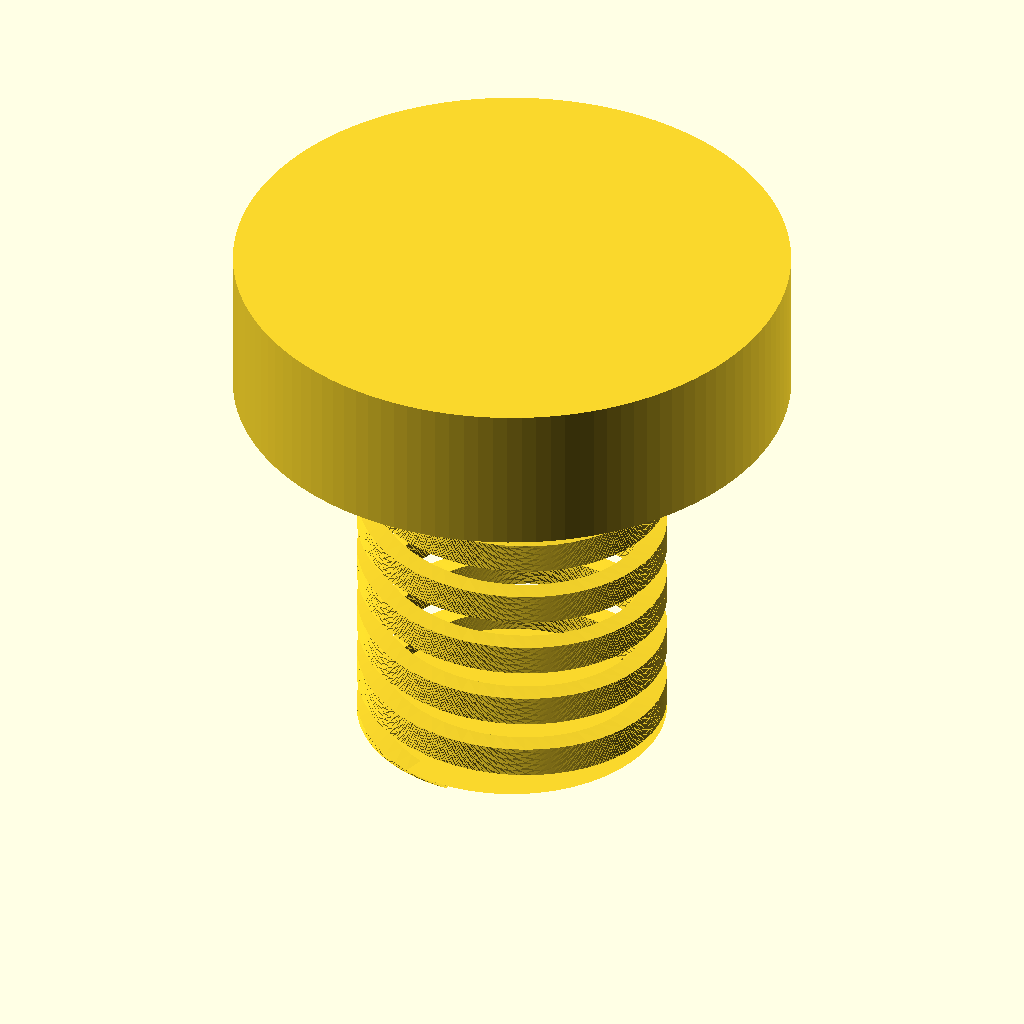
Cell 1 — every parameter at its default value.
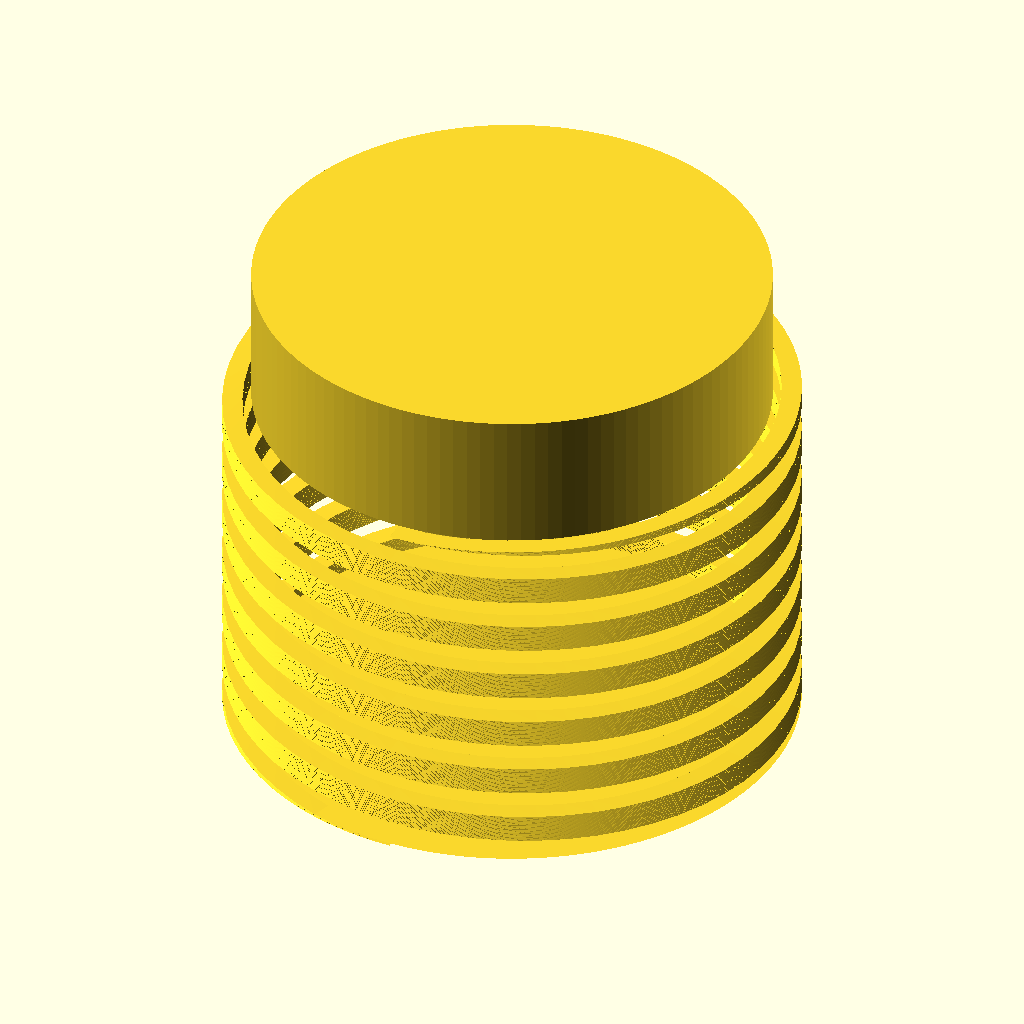
Cell 2: the same model with shaft_d = 10.
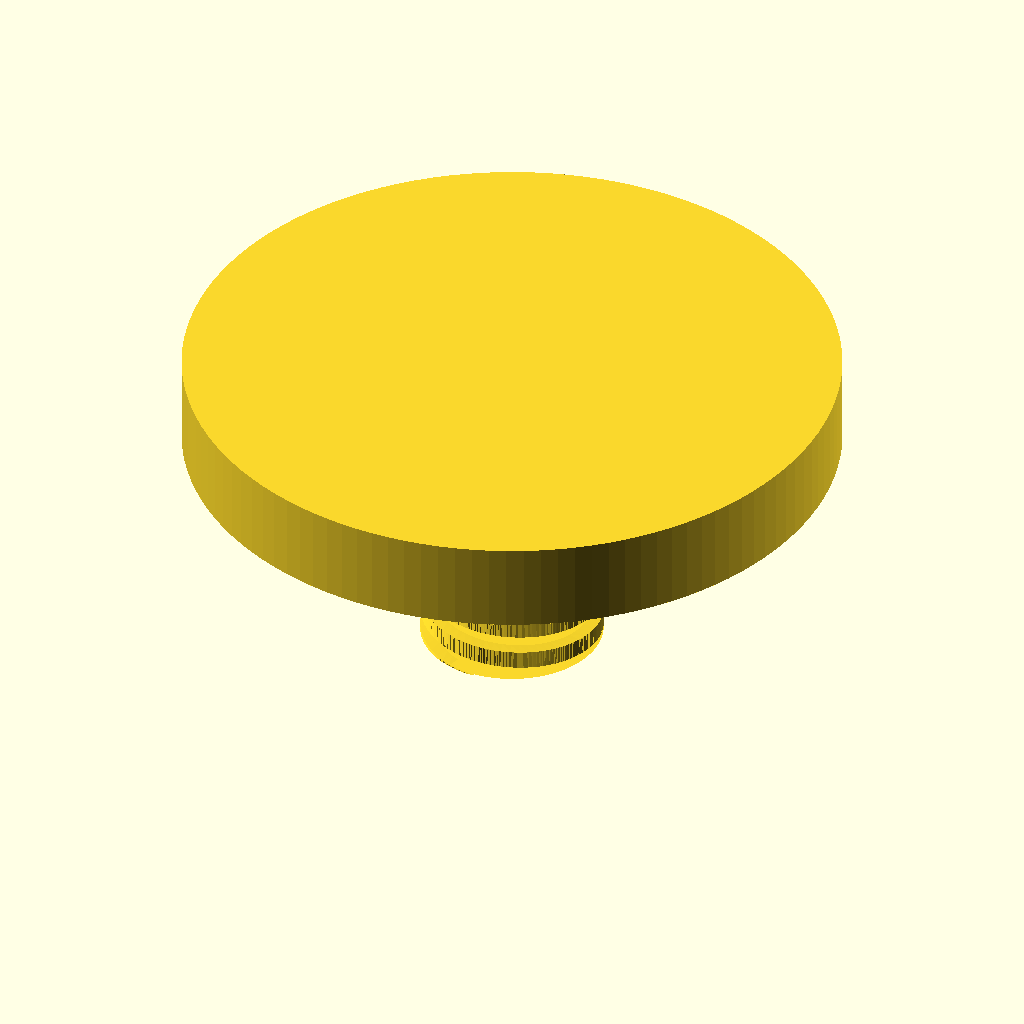
Cell 3: the same model with head_d = 18.
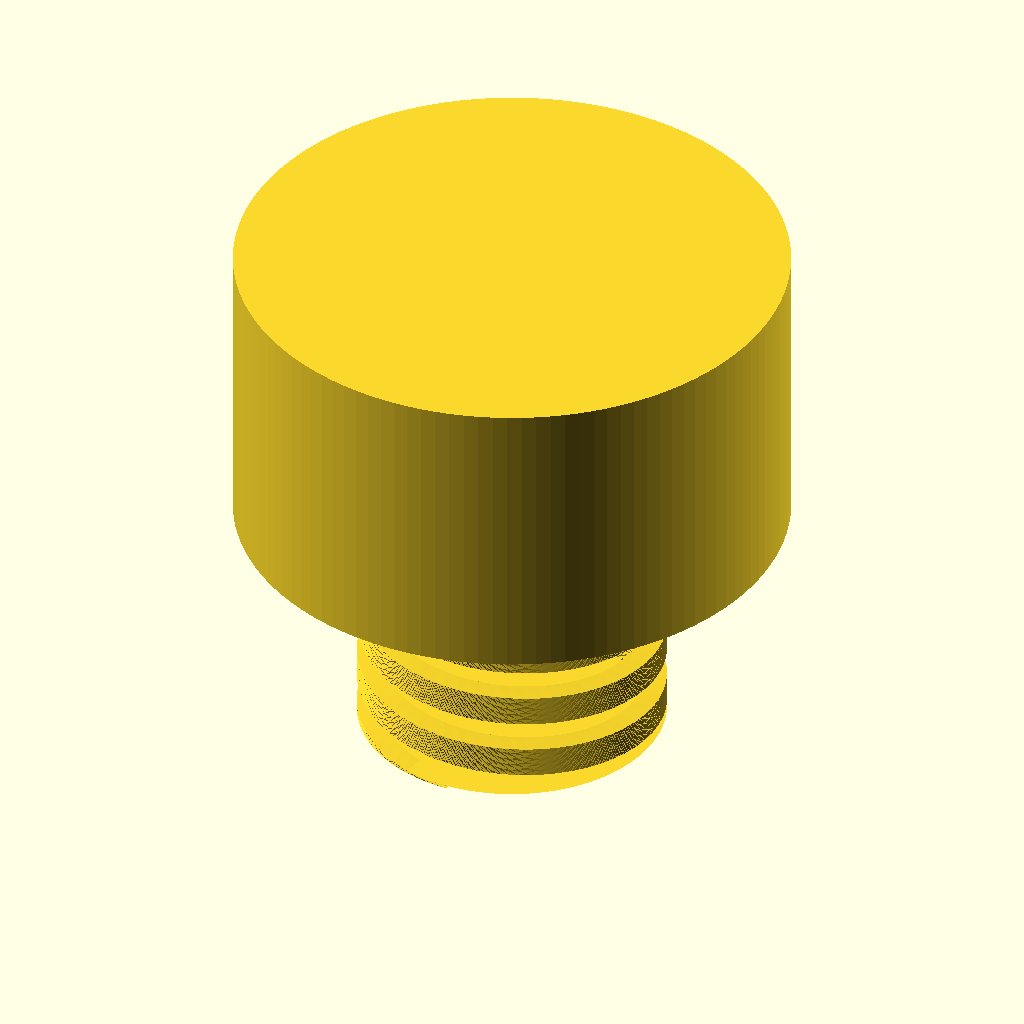
Cell 4: head_h = 4.8 (everything else at default).
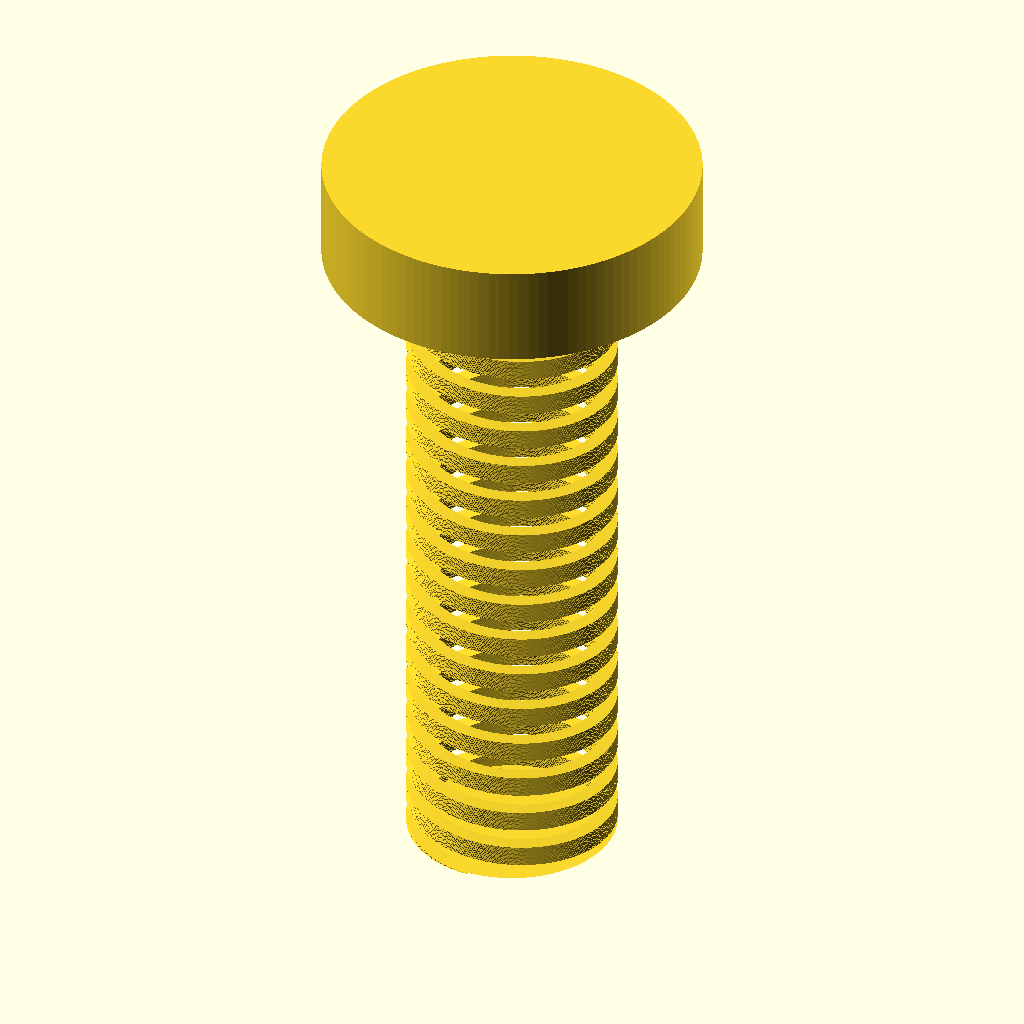
Cell 5: the same model with len = 20.
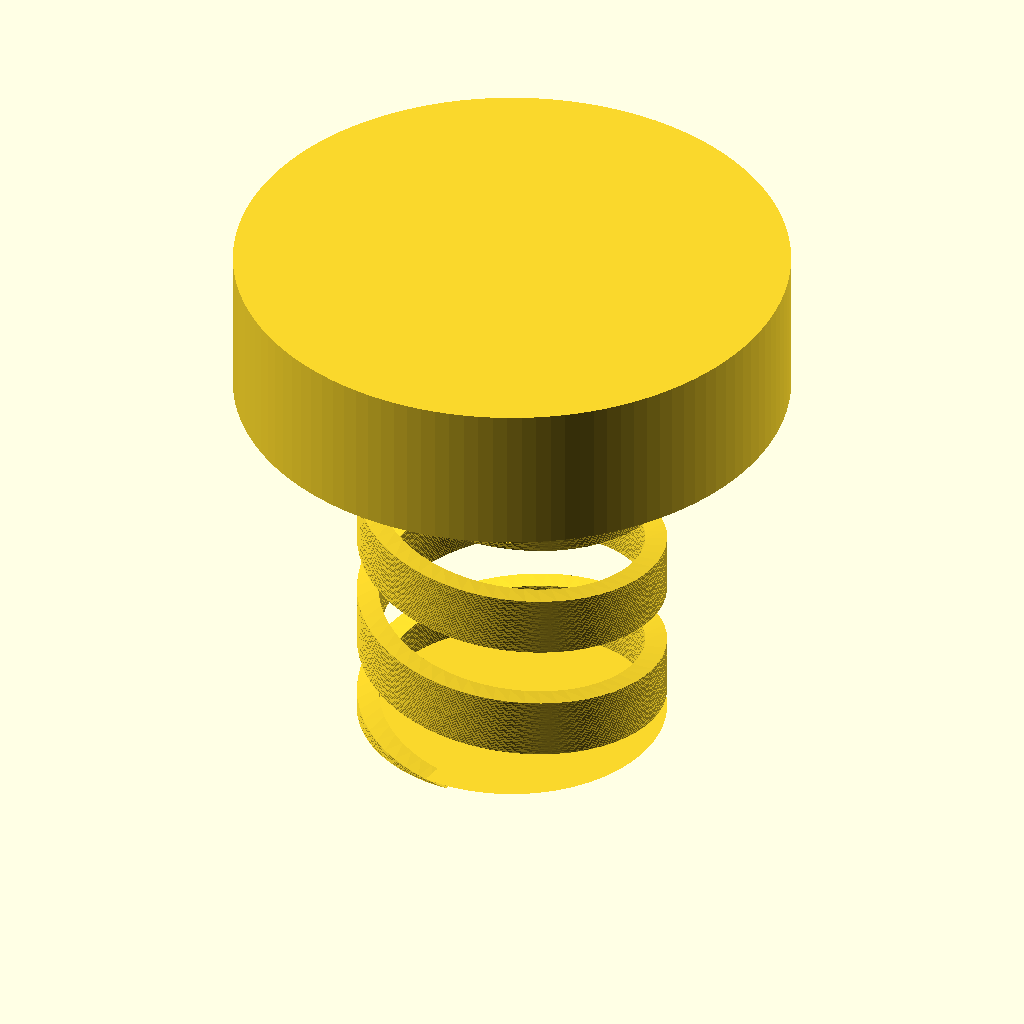
Cell 6: the same model with pitch = 2.
All cells are drawn from the same view direction (rotation 55°, 0°, 25°, orthographic, colour scheme Cornfield), but the view is re-fitted for each cell, so position and scale can differ between cells as well as the parameter.
Source of the model, additional_study/matched_effort/results/direct_vlm/scad/screw__M4_shoulder_screw.scad:
$fn = 120;

// Dimensions (mm)
shaft_d = 5.0;
head_d  = 9.0;
head_h  = 2.4;
len     = 10.0;          // overall length (tip to top of head)

// Simple thread approximation
pitch        = 1.0;      // mm per turn
thread_depth = 0.35;     // radial depth
tip_h        = 1.2;      // pointed tip height

// Derived
shaft_r = shaft_d/2;
head_r  = head_d/2;

thread_r_outer = shaft_r;
thread_r_inner = max(0.1, shaft_r - thread_depth);

eps = 0.05;

// Length allocations along Z (tip at z=0, top of head at z=len)
thread_len = max(0, len - head_h - tip_h);  // straight threaded section length
z_tip0     = 0;
z_tip1     = tip_h;
z_thread0  = z_tip1 - eps;                  // overlap into tip
z_thread1  = z_tip1 + thread_len;
z_head0    = z_thread1 - eps;               // overlap into thread
z_head1    = z_head0 + head_h;              // should be ~= len

module helical_thread(len_h, pitch, r_outer, r_inner) {
    turns = len_h / pitch;
    linear_extrude(height=len_h, twist=turns*360, slices=max(40, ceil(turns*60)))
        difference() {
            circle(r=r_outer);
            circle(r=r_inner);
            // notch to create a single-start ridge (approx thread profile)
            translate([0, -r_outer*2]) square([r_outer*2, r_outer*4], center=false);
        }
}

union() {
    // Pointed tip (z=0..tip_h)
    cylinder(h=tip_h, r1=0.01, r2=thread_r_outer);

    // Threaded shaft (connected to tip and head)
    if (thread_len > 0)
        translate([0, 0, z_thread0])
            helical_thread(thread_len + 2*eps, pitch, thread_r_outer, thread_r_inner);

    // Head (connected to shaft)
    translate([0, 0, z_head0])
        cylinder(h=head_h + eps, r=head_r);
}
Customizer parameters (derived from the source; name, type, default, range or options):
shaft_d: number, default 5
head_d: number, default 9
head_h: number, default 2.4
len: number, default 10
pitch: number, default 1
thread_depth: number, default 0.35
tip_h: number, default 1.2
eps: number, default 0.05
z_tip0: number, default 0
